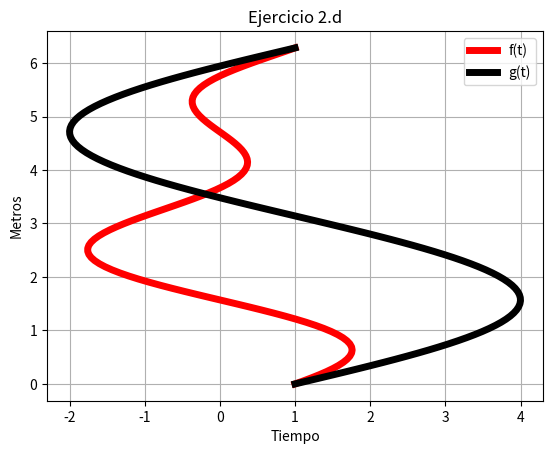

This figure's Python source:
# [redacted]
#Laboratorio 3b
#Dic. 2016
#Ejercicio 2d

import matplotlib.pyplot as plt
import numpy as np
import math

t=np.linspace(0,2*math.pi,110)
f=(1+2*np.sin(t))*np.cos(t)
g=(1+2*np.sin(t))+np.sin(t)
plt.plot(f,t,linewidth=5,color='r',label='f(t)')
plt.plot(g,t,linewidth=5,color='k',label='g(t)')
plt.legend()
plt.title('Ejercicio 2.d')
plt.xlabel('Tiempo')
plt.ylabel('Metros')
plt.grid(True)
plt.show()
